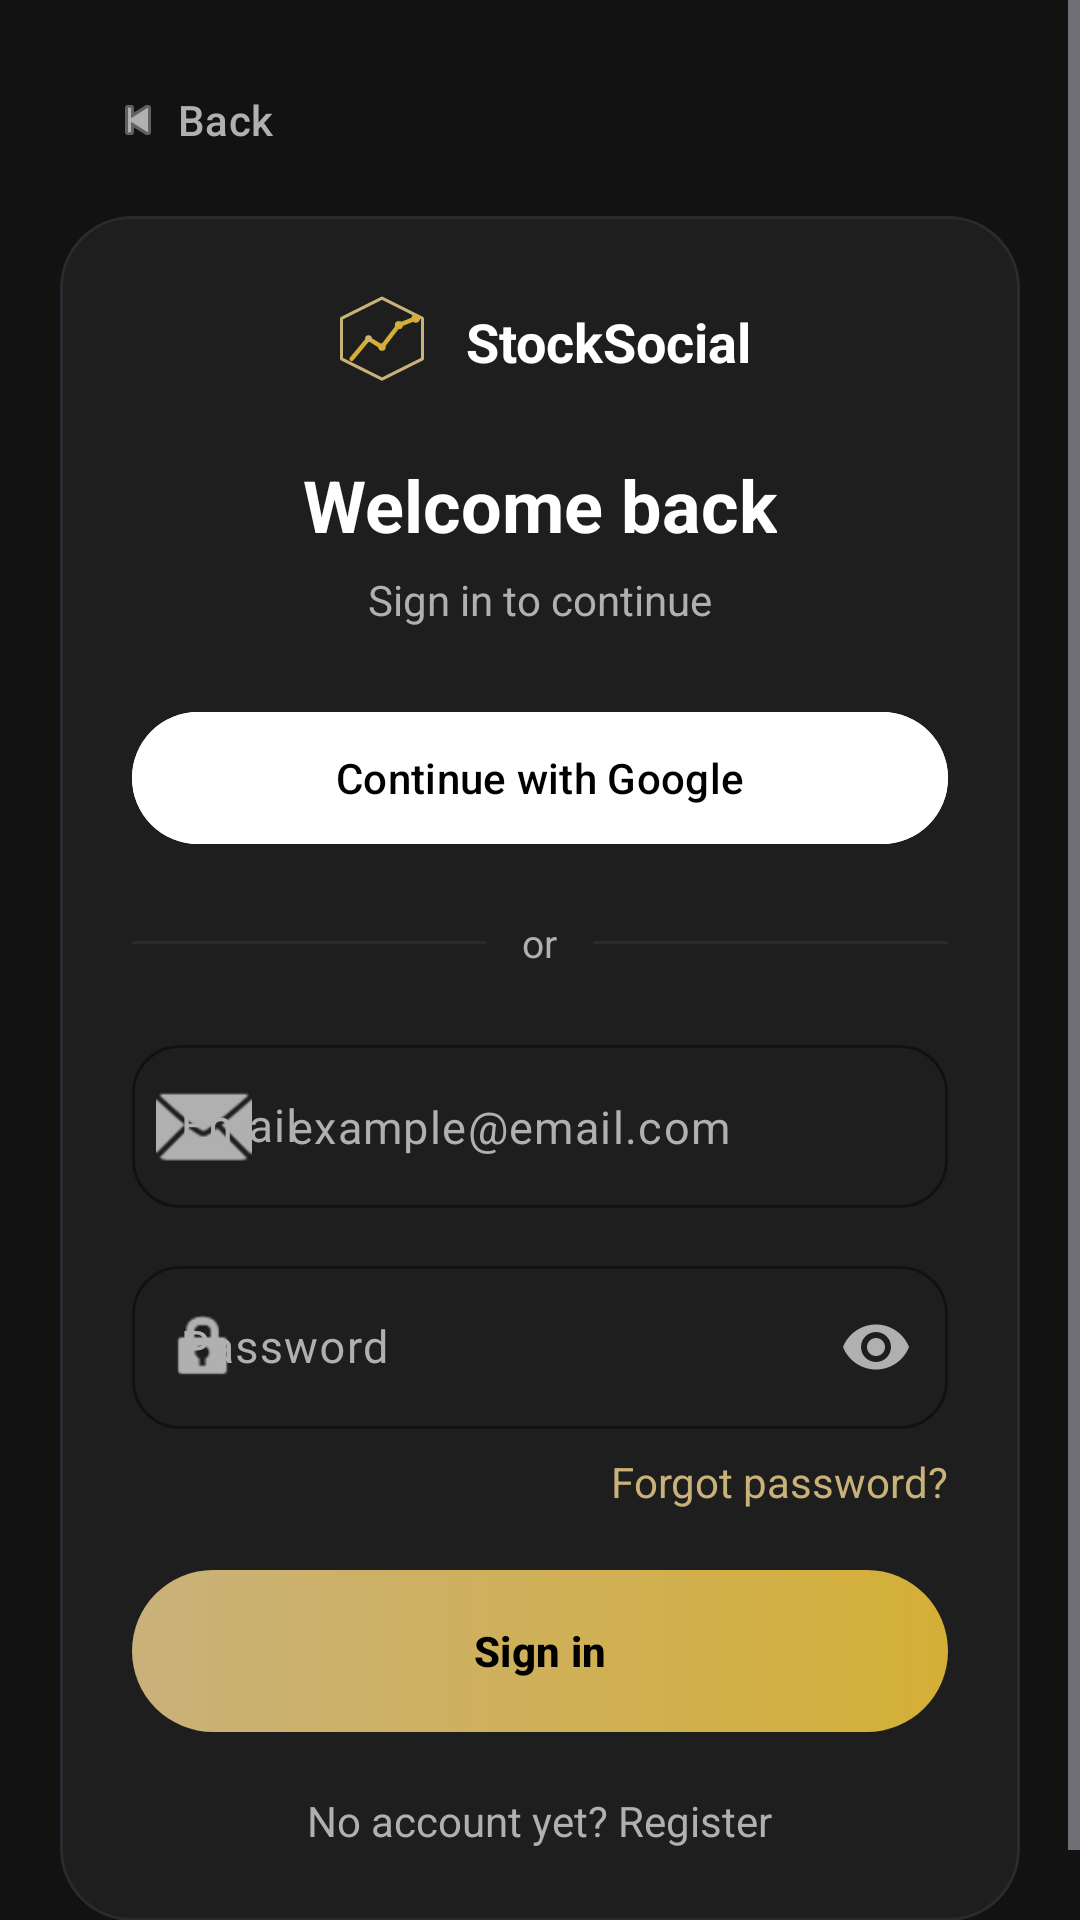

This screen was rendered from an Android layout file. Write that file and the resources it references.
<!-- AndroidManifest.xml: application theme Theme.StockSocial -->
<!-- res/layout/fragment_login.xml -->
<?xml version="1.0" encoding="utf-8"?>
<ScrollView xmlns:android="http://schemas.android.com/apk/res/android"
    xmlns:app="http://schemas.android.com/apk/res-auto"
    android:layout_width="match_parent"
    android:layout_height="match_parent"
    android:background="@color/background"
    android:fillViewport="true">

    <LinearLayout
        android:layout_width="match_parent"
        android:layout_height="wrap_content"
        android:orientation="vertical"
        android:paddingStart="20dp"
        android:paddingTop="16dp"
        android:paddingEnd="20dp"
        android:paddingBottom="24dp">

        <com.google.android.material.button.MaterialButton
            android:id="@+id/backButton"
            style="@style/Widget.Material3.Button.TextButton"
            android:layout_width="wrap_content"
            android:layout_height="wrap_content"
            android:text="@string/auth_back"
            android:textAllCaps="false"
            android:textColor="@color/text_muted"
            app:icon="@android:drawable/ic_media_previous"
            app:iconGravity="textStart"
            app:iconTint="@color/text_muted" />

        <com.google.android.material.card.MaterialCardView
            android:id="@+id/loginCard"
            android:layout_width="match_parent"
            android:layout_height="wrap_content"
            android:layout_marginTop="8dp"
            app:cardBackgroundColor="@color/surface_card"
            app:cardCornerRadius="24dp"
            app:cardElevation="0dp"
            app:strokeColor="@color/border"
            app:strokeWidth="1dp">

            <LinearLayout
                android:layout_width="match_parent"
                android:layout_height="wrap_content"
                android:gravity="center_horizontal"
                android:orientation="vertical"
                android:padding="24dp">

                <LinearLayout
                    android:layout_width="wrap_content"
                    android:layout_height="wrap_content"
                    android:gravity="center_vertical"
                    android:orientation="horizontal">

                    <ImageView
                        android:layout_width="36dp"
                        android:layout_height="36dp"
                        android:src="@drawable/ic_splash_mark" />

                    <TextView
                        android:layout_width="wrap_content"
                        android:layout_height="wrap_content"
                        android:layout_marginStart="10dp"
                        android:text="@string/app_name"
                        android:textColor="@color/text_primary"
                        android:textSize="18sp"
                        android:textStyle="bold" />
                </LinearLayout>

                <TextView
                    android:layout_width="wrap_content"
                    android:layout_height="wrap_content"
                    android:layout_marginTop="20dp"
                    android:text="@string/login_title_he"
                    android:textColor="@color/text_primary"
                    android:textSize="24sp"
                    android:textStyle="bold" />

                <TextView
                    android:layout_width="wrap_content"
                    android:layout_height="wrap_content"
                    android:layout_marginTop="6dp"
                    android:text="@string/login_continue_he"
                    android:textColor="@color/text_muted"
                    android:textSize="14sp" />

                <com.google.android.material.button.MaterialButton
                    android:id="@+id/googleLoginButton"
                    android:layout_width="match_parent"
                    android:layout_height="52dp"
                    android:layout_marginTop="24dp"
                    android:backgroundTint="@color/white"
                    android:text="@string/google_continue"
                    android:textAllCaps="false"
                    android:textColor="@color/black"
                    app:cornerRadius="26dp" />

                <LinearLayout
                    android:layout_width="match_parent"
                    android:layout_height="wrap_content"
                    android:layout_marginTop="20dp"
                    android:gravity="center_vertical"
                    android:orientation="horizontal">

                    <View
                        android:layout_width="0dp"
                        android:layout_height="1dp"
                        android:layout_weight="1"
                        android:background="@color/border" />

                    <TextView
                        android:layout_width="wrap_content"
                        android:layout_height="wrap_content"
                        android:paddingStart="12dp"
                        android:paddingEnd="12dp"
                        android:text="@string/or_divider"
                        android:textColor="@color/text_muted"
                        android:textSize="13sp" />

                    <View
                        android:layout_width="0dp"
                        android:layout_height="1dp"
                        android:layout_weight="1"
                        android:background="@color/border" />
                </LinearLayout>

                <com.google.android.material.textfield.TextInputLayout
                    style="@style/Widget.Material3.TextInputLayout.OutlinedBox"
                    android:layout_width="match_parent"
                    android:layout_height="wrap_content"
                    android:layout_marginTop="20dp"
                    android:hint="@string/email_label"
                    app:boxCornerRadiusBottomEnd="16dp"
                    app:boxCornerRadiusBottomStart="16dp"
                    app:boxCornerRadiusTopEnd="16dp"
                    app:boxCornerRadiusTopStart="16dp"
                    app:boxStrokeColor="@color/border"
                    app:hintTextColor="@color/text_muted"
                    app:startIconDrawable="@android:drawable/ic_dialog_email"
                    app:startIconTint="@color/text_muted">

                    <com.google.android.material.textfield.TextInputEditText
                        android:id="@+id/emailInput"
                        android:layout_width="match_parent"
                        android:layout_height="wrap_content"
                        android:autofillHints="emailAddress"
                        android:hint="@string/email_hint_sample"
                        android:inputType="textEmailAddress"
                        android:textColor="@color/text_primary"
                        android:textColorHint="@color/text_muted" />
                </com.google.android.material.textfield.TextInputLayout>

                <com.google.android.material.textfield.TextInputLayout
                    style="@style/Widget.Material3.TextInputLayout.OutlinedBox"
                    android:layout_width="match_parent"
                    android:layout_height="wrap_content"
                    android:layout_marginTop="14dp"
                    android:hint="@string/password_label"
                    app:boxCornerRadiusBottomEnd="16dp"
                    app:boxCornerRadiusBottomStart="16dp"
                    app:boxCornerRadiusTopEnd="16dp"
                    app:boxCornerRadiusTopStart="16dp"
                    app:boxStrokeColor="@color/border"
                    app:endIconMode="password_toggle"
                    app:hintTextColor="@color/text_muted"
                    app:startIconDrawable="@android:drawable/ic_lock_idle_lock"
                    app:startIconTint="@color/text_muted">

                    <com.google.android.material.textfield.TextInputEditText
                        android:id="@+id/passwordInput"
                        android:layout_width="match_parent"
                        android:layout_height="wrap_content"
                        android:inputType="textPassword"
                        android:textColor="@color/text_primary" />
                </com.google.android.material.textfield.TextInputLayout>

                <TextView
                    android:id="@+id/forgotPasswordText"
                    android:layout_width="wrap_content"
                    android:layout_height="wrap_content"
                    android:layout_gravity="end"
                    android:layout_marginTop="8dp"
                    android:text="@string/forgot_password"
                    android:textColor="@color/primary_gold"
                    android:textSize="14sp" />

                <com.google.android.material.button.MaterialButton
                    android:id="@+id/loginButton"
                    style="@style/Widget.Material3.Button.UnelevatedButton"
                    android:layout_width="match_parent"
                    android:layout_height="54dp"
                    android:layout_marginTop="20dp"
                    android:background="@drawable/bg_gold_gradient"
                    android:text="@string/login_primary"
                    android:textAllCaps="false"
                    android:textColor="@color/black"
                    android:textStyle="bold"
                    app:backgroundTint="@null"
                    app:cornerRadius="26dp" />

                <ProgressBar
                    android:id="@+id/loginProgress"
                    style="?android:attr/progressBarStyleSmall"
                    android:layout_width="wrap_content"
                    android:layout_height="wrap_content"
                    android:layout_gravity="center_horizontal"
                    android:layout_marginTop="8dp"
                    android:indeterminateTint="@color/primary_gold"
                    android:visibility="gone" />

                <TextView
                    android:id="@+id/goToRegisterButton"
                    android:layout_width="wrap_content"
                    android:layout_height="wrap_content"
                    android:layout_gravity="center_horizontal"
                    android:layout_marginTop="20dp"
                    android:text="@string/signup_prompt"
                    android:textColor="@color/text_muted"
                    android:textSize="14sp" />
            </LinearLayout>
        </com.google.android.material.card.MaterialCardView>
    </LinearLayout>
</ScrollView>
<!-- resources referenced by this layout -->
<resources>
  <color name="background">#FF121212</color>
  <color name="black">#FF000000</color>
  <color name="border">#FF2A2B31</color>
  <color name="primary_gold">#FFC9B17A</color>
  <color name="surface_card">#FF1E1E1E</color>
  <color name="text_muted">#FFB0B0B0</color>
  <color name="text_primary">#FFFFFFFF</color>
  <color name="white">#FFFFFFFF</color>
  <string name="app_name">StockSocial</string>
  <string name="auth_back">Back</string>
  <string name="email_hint_sample">example@email.com</string>
  <string name="email_label">Email</string>
  <string name="forgot_password">Forgot password?</string>
  <string name="google_continue">Continue with Google</string>
  <string name="login_continue_he">Sign in to continue</string>
  <string name="login_primary">Sign in</string>
  <string name="login_title_he">Welcome back</string>
  <string name="or_divider">or</string>
  <string name="password_label">Password</string>
  <string name="signup_prompt">No account yet? Register</string>
  <color name="accent_gold">#FFD4AF37</color>
  <color name="silver">#FFA8A9AD</color>
  <color name="destructive_red">#FFFF3B30</color>
  <style name="TextAppearance.StockSocial.TitleLarge" parent="TextAppearance.Material3.TitleLarge">
          <item name="android:textSize">18sp</item>
          <item name="android:fontFamily">sans-serif-medium</item>
          <item name="android:textColor">@color/text_primary</item>
      </style>
  <style name="TextAppearance.StockSocial.TitleMedium" parent="TextAppearance.Material3.TitleMedium">
          <item name="android:textSize">16sp</item>
          <item name="android:letterSpacing">0.01</item>
          <item name="android:fontFamily">sans-serif-medium</item>
          <item name="android:textColor">@color/text_primary</item>
      </style>
  <style name="TextAppearance.StockSocial.BodyLarge" parent="TextAppearance.Material3.BodyLarge">
          <item name="android:textSize">15sp</item>
          <item name="android:fontFamily">sans-serif</item>
          <item name="android:textColor">@color/text_primary</item>
      </style>
  <style name="TextAppearance.StockSocial.BodyMedium" parent="TextAppearance.Material3.BodyMedium">
          <item name="android:textSize">14sp</item>
          <item name="android:letterSpacing">0.01</item>
          <item name="android:fontFamily">sans-serif</item>
          <item name="android:textColor">@color/text_muted</item>
      </style>
  <style name="TextAppearance.StockSocial.BodySmall" parent="TextAppearance.Material3.BodySmall">
          <item name="android:textSize">12sp</item>
          <item name="android:letterSpacing">0.02</item>
          <item name="android:fontFamily">sans-serif</item>
          <item name="android:textColor">@color/text_muted</item>
      </style>
  <style name="TextAppearance.StockSocial.LabelLarge" parent="TextAppearance.Material3.LabelLarge">
          <item name="android:textSize">14sp</item>
          <item name="android:fontFamily">sans-serif-medium</item>
          <item name="android:textColor">@color/text_muted</item>
      </style>
  <style name="TextAppearance.StockSocial.LabelMedium" parent="TextAppearance.Material3.LabelMedium">
          <item name="android:textSize">12sp</item>
          <item name="android:letterSpacing">0.02</item>
          <item name="android:fontFamily">sans-serif-medium</item>
          <item name="android:textColor">@color/text_muted</item>
      </style>
  <style name="TextAppearance.StockSocial.LabelSmall" parent="TextAppearance.Material3.LabelSmall">
          <item name="android:textSize">10sp</item>
          <item name="android:letterSpacing">0.03</item>
          <item name="android:fontFamily">sans-serif-medium</item>
          <item name="android:textColor">@color/text_muted</item>
      </style>
</resources>
